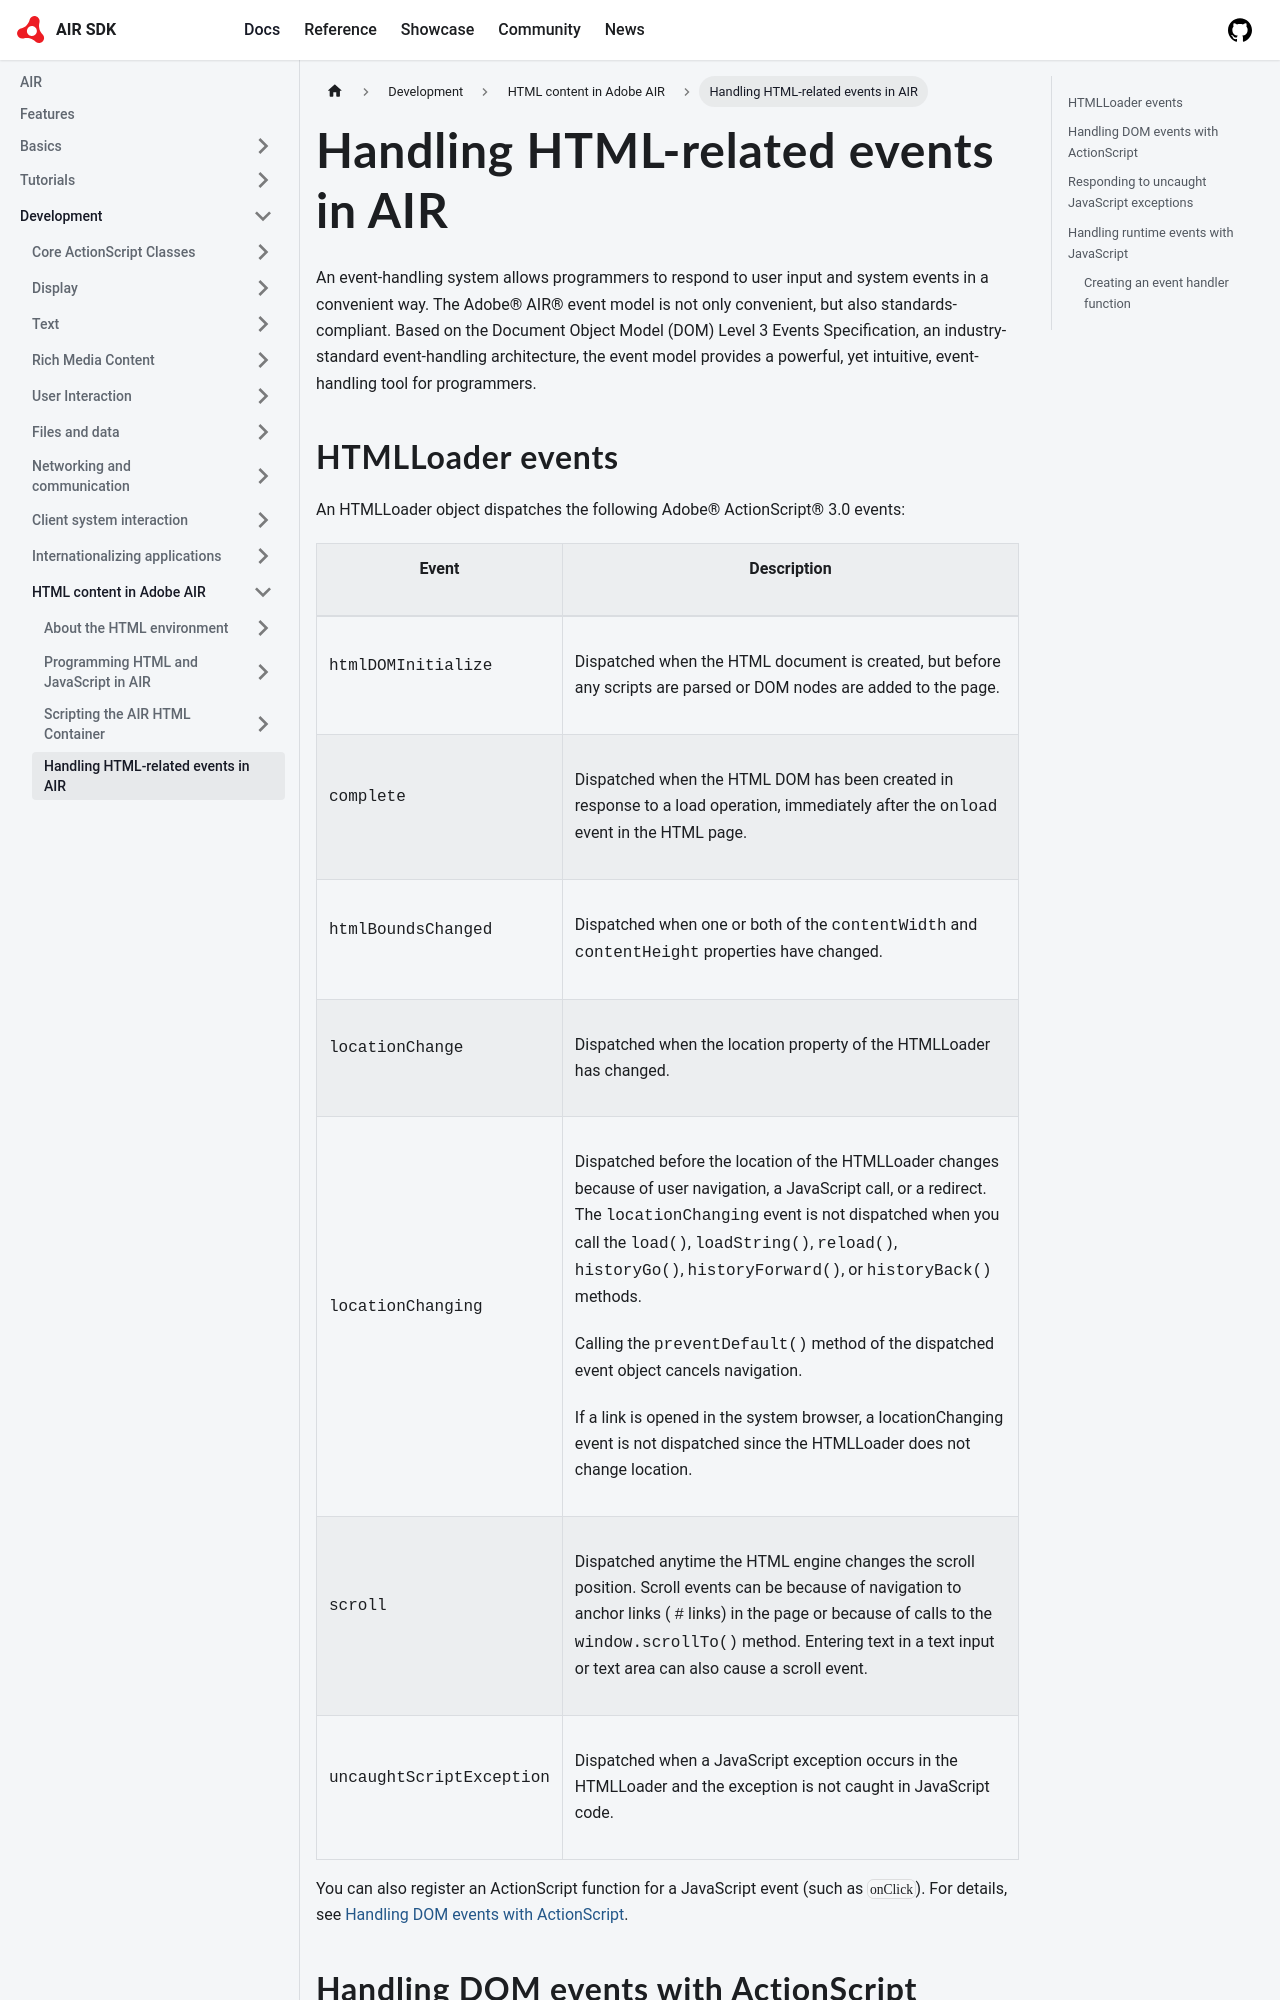

repository: airsdk/airsdk.dev · page: docs/development/html-content-in-air/handling-html-related-events-in-air.html · generator: docusaurus

---
sidebar_position: 4
---

# Handling HTML-related events in AIR

An event-handling system allows programmers to respond to user input and system
events in a convenient way. The Adobe® AIR® event model is not only convenient,
but also standards-compliant. Based on the Document Object Model (DOM) Level 3
Events Specification, an industry-standard event-handling architecture, the
event model provides a powerful, yet intuitive, event-handling tool for
programmers.
